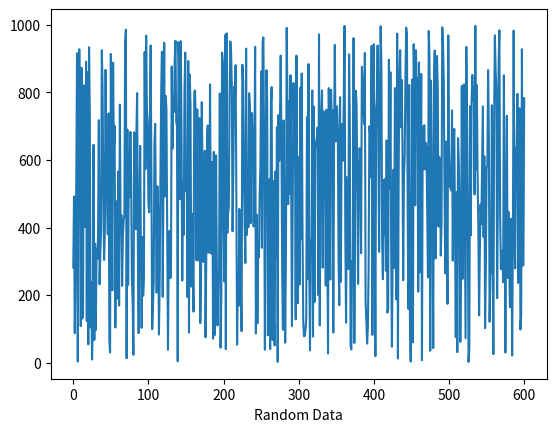

Write Python code to recreate this figure. (Note: this script raises an exception after producing the figure.)
#!/usr/bin/env/python3
'''
Python implementation of merge sort algorithm.
Worst Case Scenario : O(n)

'''

#this modules are required for testing only
import random
import copy
import matplotlib.pyplot as plt 

#actual implementation starts here
def merge_sort(LIST):
    '''
    Returns sorted list.
    '''

    #divide list into two parts
    start = []
    end   = []
    a = min(LIST)
    b = max(LIST)

    while len(LIST) > 1:
        start.append(a)
        end.append(b)
        try:
            LIST.remove(a)
            LIST.remove(b)
            a = min(LIST)
            b = max(LIST)
        except ValueError:
            continue
    end.reverse()
    return start + end

def visualization(LIST, SORTED_LIST):
    '''
    To visualise both unsorted and sorted data.
    '''
    plt.plot(LIST)   
    plt.xlabel('Random Data')
    plt.show()
    plt.plot(SORTED_LIST)
    plt.xlabel('Merge Sorted Data')
    plt.show()

if __name__ == "__main__":
    #Test
    LIST = [0, 8, 5, 2, 9, 4, 7, 3, 6, 1]
    print('Unordered list {}'.format(LIST))
    print('Merge sorted list {}'.format(merge_sort(LIST)))
    '''
    generate a list of random length between 100 and 1000
    and add ramdom number to it
    '''
    LIST = [random.randint(0, 1000) for i in range(random.randint(100, 1000))]
    unsortedLIST = copy.deepcopy(LIST)
    visualization(unsortedLIST, merge_sort)
